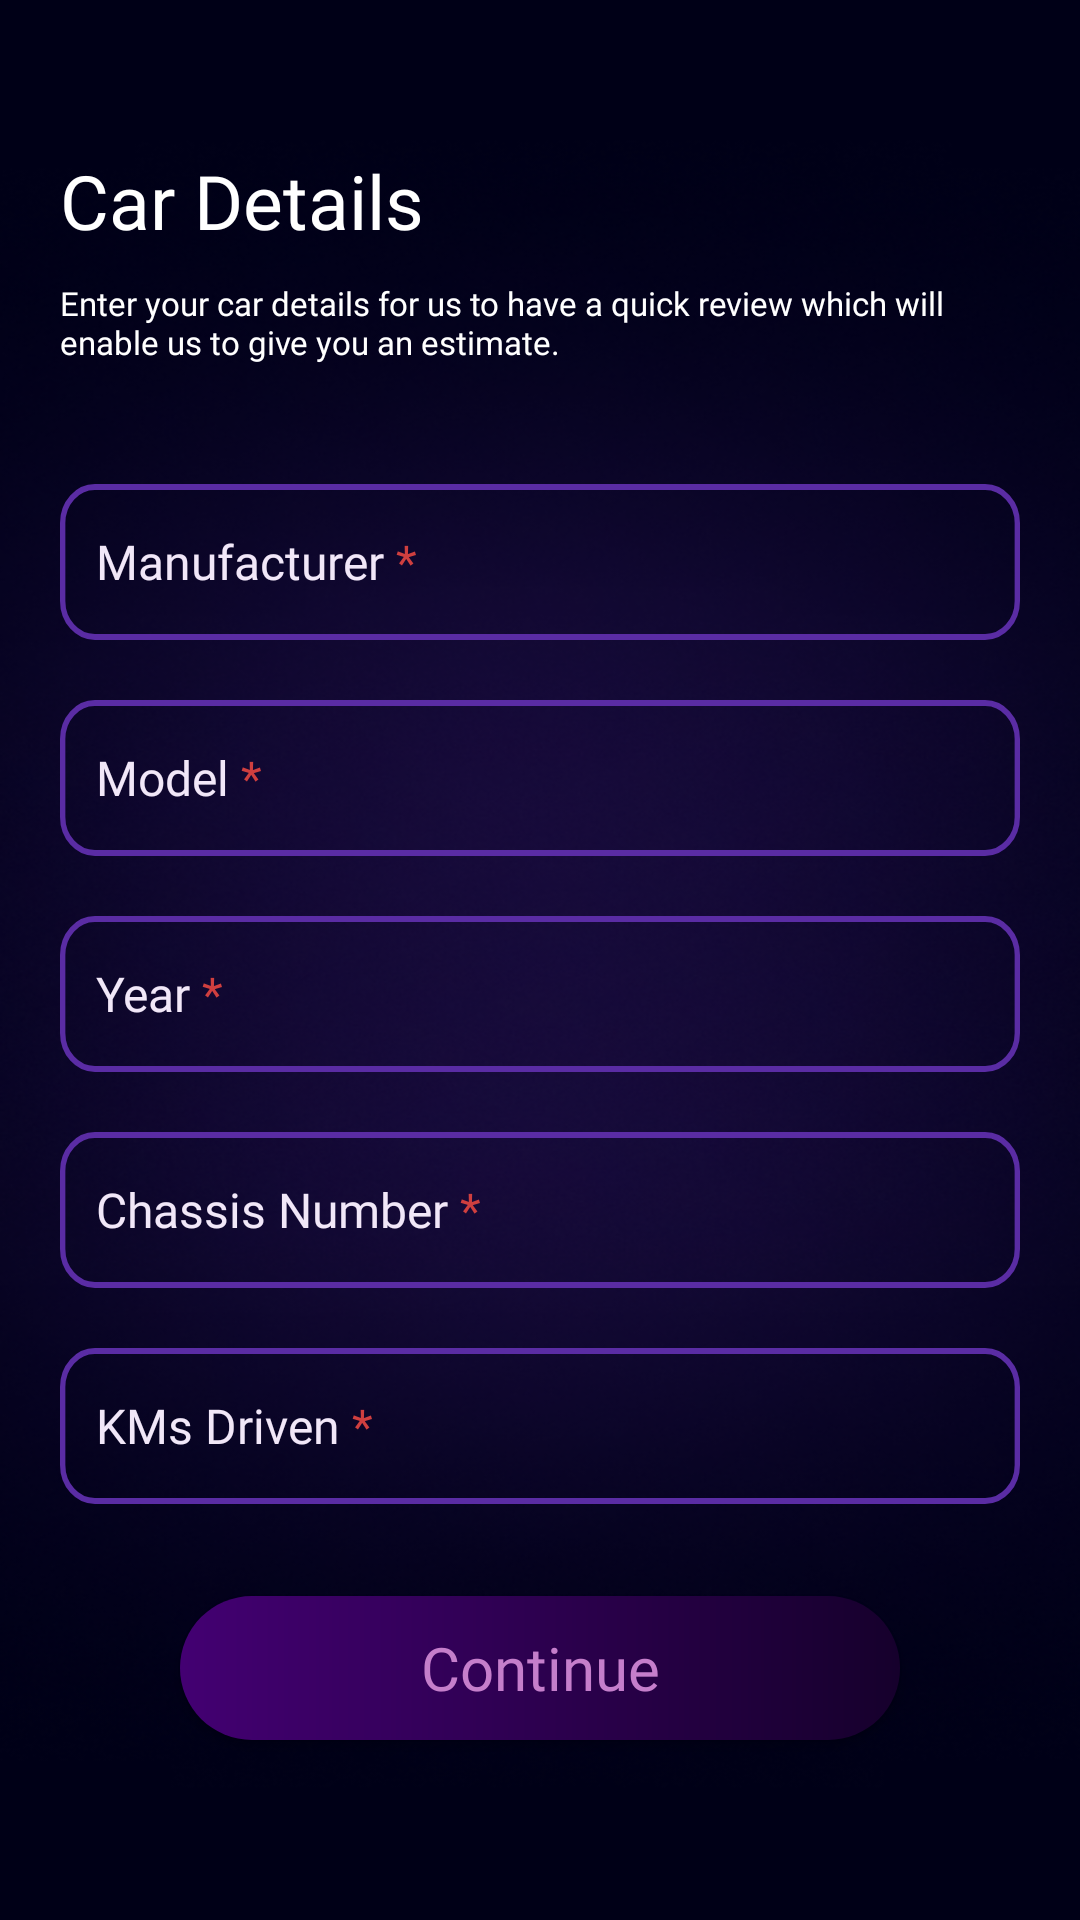

Here is an Android app screen rendered from its layout file. Give the layout XML and the strings, colors and styles it references.
<!-- AndroidManifest.xml: application theme Theme.PeerToPeer -->
<!-- res/layout/activity_list_car.xml -->
<?xml version="1.0" encoding="utf-8"?>
<RelativeLayout xmlns:android="http://schemas.android.com/apk/res/android"
    xmlns:tools="http://schemas.android.com/tools"
    android:layout_width="match_parent"
    android:layout_height="match_parent"
    android:background="@drawable/choice_bg"
    tools:context=".ListCar">

    <TextView
        android:id="@+id/carDetails"
        android:layout_width="wrap_content"
        android:layout_height="wrap_content"
        android:layout_marginStart="20dp"
        android:layout_marginTop="50dp"
        android:fontFamily="@font/muli_extrabold"
        android:text="@string/car_details"
        android:textColor="@color/white"
        android:textSize="25sp" />

    <TextView
        android:id="@+id/subHeading"
        android:layout_width="wrap_content"
        android:layout_height="wrap_content"
        android:layout_below="@id/carDetails"
        android:layout_marginStart="20dp"
        android:layout_marginTop="10dp"
        android:layout_marginEnd="20dp"
        android:fontFamily="@font/inder"
        android:text="@string/enter_your_car_details_for_us_to_have_a_quick_review_which_will_enable_us_to_give_you_an_estimate"
        android:textColor="@color/white"
        android:textSize="11sp" />

    <EditText
        android:id="@+id/manufacturer"
        android:layout_width="match_parent"
        android:layout_height="wrap_content"
        android:layout_below="@id/subHeading"
        android:layout_marginHorizontal="20dp"
        android:layout_marginTop="40dp"
        android:background="@drawable/ic_transparent_edit_text"
        android:fontFamily="@font/muli_semibold"
        android:hint="@string/manufacturer"
        android:importantForAutofill="no"
        android:inputType="text"
        android:padding="12dp"
        android:textColor="#F1E7F8"
        android:textColorHint="#F1E7F8"
        android:textSize="16sp" />

    <EditText
        android:id="@+id/model"
        android:layout_width="match_parent"
        android:layout_height="wrap_content"
        android:layout_below="@id/manufacturer"
        android:layout_marginHorizontal="20dp"
        android:layout_marginTop="20dp"
        android:background="@drawable/ic_transparent_edit_text"
        android:fontFamily="@font/muli_semibold"
        android:hint="@string/model"
        android:importantForAutofill="no"
        android:inputType="text"
        android:padding="12dp"
        android:textColor="#F1E7F8"
        android:textColorHint="#F1E7F8"
        android:textSize="16sp" />

    <EditText
        android:id="@+id/year"
        android:layout_width="match_parent"
        android:layout_height="wrap_content"
        android:layout_below="@id/model"
        android:layout_marginHorizontal="20dp"
        android:layout_marginTop="20dp"
        android:background="@drawable/ic_transparent_edit_text"
        android:fontFamily="@font/muli_semibold"
        android:hint="@string/year"
        android:importantForAutofill="no"
        android:inputType="number"
        android:padding="12dp"
        android:textColor="#F1E7F8"
        android:textColorHint="#F1E7F8"
        android:textSize="16sp" />

    <EditText
        android:id="@+id/chassisNumber"
        android:layout_width="match_parent"
        android:layout_height="wrap_content"
        android:layout_below="@id/year"
        android:layout_marginStart="20dp"
        android:layout_marginTop="20dp"
        android:layout_marginEnd="20dp"
        android:background="@drawable/ic_transparent_edit_text"
        android:fontFamily="@font/muli_semibold"
        android:hint="@string/chassis_number"
        android:importantForAutofill="no"
        android:inputType="text"
        android:padding="12dp"
        android:textColor="#F1E7F8"
        android:textColorHint="#F1E7F8"
        android:textSize="16sp"
        tools:ignore="TextFields" />

    <EditText
        android:id="@+id/kmsDriven"
        android:layout_width="match_parent"
        android:layout_height="wrap_content"
        android:layout_below="@id/chassisNumber"
        android:layout_marginHorizontal="20dp"
        android:layout_marginTop="20dp"
        android:background="@drawable/ic_transparent_edit_text"
        android:fontFamily="@font/muli_semibold"
        android:hint="@string/kms_driven"
        android:importantForAutofill="no"
        android:inputType="numberDecimal"
        android:padding="12dp"
        android:textColor="#F1E7F8"
        android:textColorHint="#F1E7F8"
        android:textSize="16sp" />

    <Button
        android:id="@+id/continueButton"
        android:layout_width="match_parent"
        android:layout_height="wrap_content"
        android:layout_alignParentBottom="true"
        android:layout_marginStart="60dp"
        android:layout_marginTop="60dp"
        android:layout_marginEnd="60dp"
        android:layout_marginBottom="60dp"
        android:background="@drawable/button_purple"
        android:fontFamily="@font/muli_semibold"
        android:text="@string/continue_button"
        android:textAllCaps="false"
        android:textColor="#ffC57ECB"
        android:textSize="20sp" />


</RelativeLayout>
<!-- resources referenced by this layout -->
<resources>
  <color name="white">#FFFFFFFF</color>
  <!-- drawable button_purple (drawable-v24) -->
  <?xml version="1.0" encoding="utf-8"?>
  <shape xmlns:android="http://schemas.android.com/apk/res/android"
      android:shape="rectangle">
   <corners android:radius="34dp"/>
      <gradient
          android:startColor="#FF430072"
          android:endColor="#FF16002c"
          android:angle="0" />
  </shape>
  <!-- drawable choice_bg: png bitmap (drawable, 253156 bytes) -->
  <!-- drawable ic_transparent_edit_text (drawable) -->
  <vector xmlns:android="http://schemas.android.com/apk/res/android"
      android:width="358dp"
      android:height="52dp"
      android:viewportWidth="358"
      android:viewportHeight="52">
    <path
        android:pathData="M13,1L345,1A12,12 0,0 1,357 13L357,39A12,12 0,0 1,345 51L13,51A12,12 0,0 1,1 39L1,13A12,12 0,0 1,13 1z"
        android:strokeWidth="2"
        android:fillColor="#00000000"
        android:strokeColor="#5A2CA4"/>
  </vector>
  <string name="car_details">Car Details</string>
  <string name="chassis_number">Chassis Number <font color="#FFCF3F3F">*</font></string>
  <string name="continue_button">Continue</string>
  <string name="enter_your_car_details_for_us_to_have_a_quick_review_which_will_enable_us_to_give_you_an_estimate">Enter your car details for us to have a quick review which will enable us to give you an estimate.</string>
  <string name="kms_driven">KMs Driven <font color="#FFCF3F3F">*</font></string>
  <string name="manufacturer">Manufacturer <font color="#FFCF3F3F">*</font></string>
  <string name="model">Model <font color="#FFCF3F3F">*</font></string>
  <string name="year">Year <font color="#FFCF3F3F">*</font></string>
  <style name="Theme.PeerToPeer" parent="Theme.MaterialComponents.Light.NoActionBar.Bridge">
          
          <item name="colorPrimary">@color/grey</item>
          <item name="colorPrimaryVariant">@color/white</item>
          <item name="colorOnPrimary">@color/black</item>
          
          <item name="colorSecondary">@color/white</item>
          <item name="colorSecondaryVariant">@color/white</item>
          <item name="colorOnSecondary">@color/black</item>
          
          <item name="android:statusBarColor" tools:targetApi="l">?attr/colorPrimaryVariant</item>
          
      </style>
  <color name="grey">#888888</color>
  <color name="black">#FF000000</color>
</resources>
